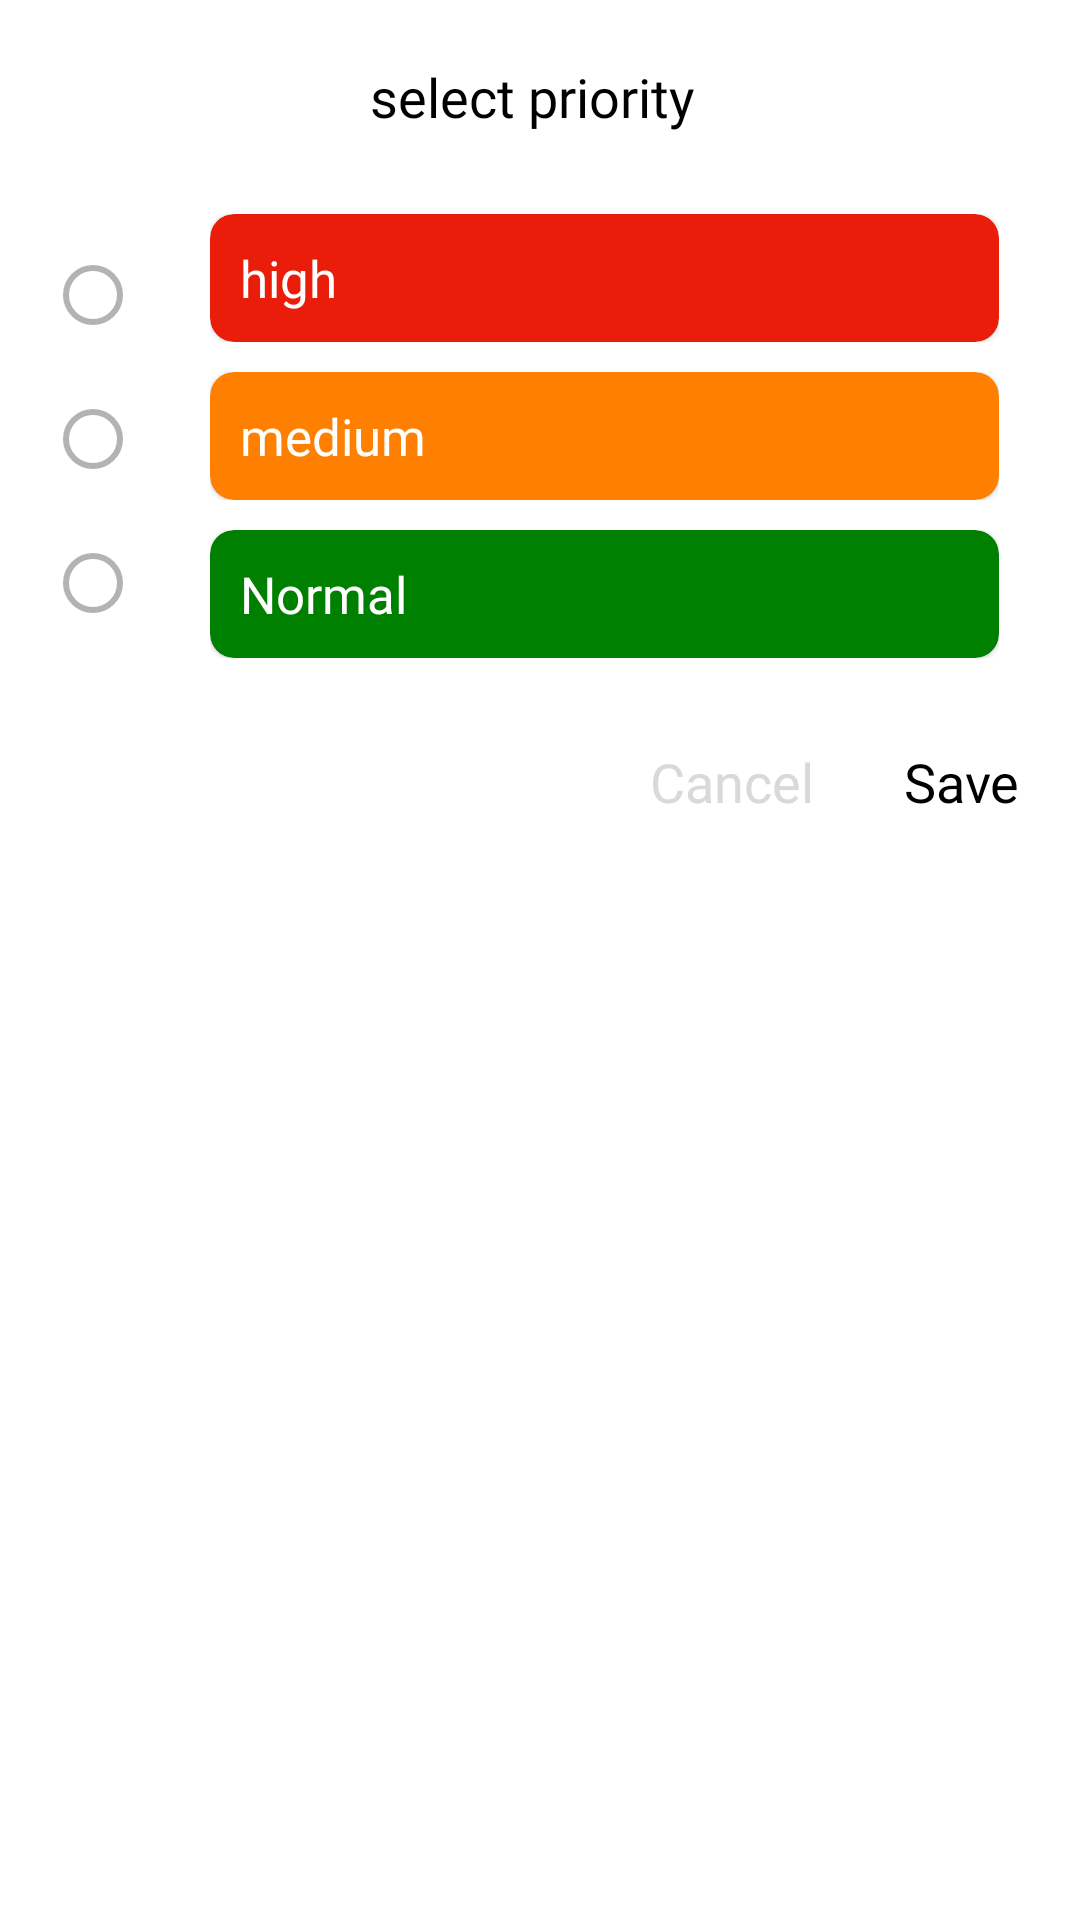

Write the Android layout XML for this screen, with the resource values it uses.
<!-- AndroidManifest.xml: application theme Theme.NoteCloud -->
<!-- res/layout/priority_dialog.xml -->
<?xml version="1.0" encoding="utf-8"?>
<androidx.constraintlayout.widget.ConstraintLayout
    xmlns:android="http://schemas.android.com/apk/res/android"
    xmlns:app="http://schemas.android.com/apk/res-auto"
    android:layout_width="match_parent"
    android:paddingTop="20dp"
    android:paddingBottom="20dp"
    android:paddingEnd="20dp"
    android:paddingStart="15dp"
    android:layout_height="wrap_content">

    <TextView
        android:id="@+id/textView"
        android:layout_width="wrap_content"
        android:layout_height="wrap_content"
        android:fontFamily="@font/montserrat_bold"
        android:text="@string/select_priority"
        android:textColor="@color/colorPrimary"
        android:textSize="18sp"
        app:layout_constraintEnd_toEndOf="parent"
        app:layout_constraintStart_toStartOf="parent"
        app:layout_constraintTop_toTopOf="parent" />

    <LinearLayout
        android:id="@+id/linearLeft"
        android:layout_width="wrap_content"
        android:layout_height="wrap_content"
        android:gravity="center"
        android:orientation="horizontal"
        app:layout_constraintStart_toStartOf="parent"
        app:layout_constraintTop_toBottomOf="@id/textView">

    <RadioGroup
        android:id="@+id/radioGroup"
        android:layout_width="match_parent"
        android:layout_height="wrap_content"
        android:layout_marginTop="20dp"
        android:orientation="vertical"
        app:layout_constraintEnd_toEndOf="parent"
        app:layout_constraintStart_toStartOf="parent"
        app:layout_constraintTop_toBottomOf="@id/textView">

        <RadioButton
            android:id="@+id/rbHigh"
            android:layout_width="wrap_content"
            android:layout_height="wrap_content"
            android:padding="@dimen/radioPadding"
            android:buttonTint="#B3B3B3"/>
        <RadioButton
            android:id="@+id/rbMedium"
            android:layout_width="wrap_content"
            android:layout_height="wrap_content"
            android:padding="@dimen/radioPadding"
            android:buttonTint="#B3B3B3"/>
        <RadioButton
            android:id="@+id/rbNormal"
            android:layout_width="wrap_content"
            android:layout_height="wrap_content"
            android:padding="@dimen/radioPadding"
            android:buttonTint="#B3B3B3"/>

    </RadioGroup>

    </LinearLayout>


    <LinearLayout
        android:id="@+id/linearRight"
        android:layout_marginTop="20dp"
        android:layout_width="0dp"
        android:layout_height="wrap_content"
        android:gravity="center"
        android:padding="@dimen/radioPadding"
        android:orientation="vertical"
        app:layout_constraintStart_toEndOf="@+id/linearLeft"
        app:layout_constraintEnd_toEndOf="parent"
        app:layout_constraintTop_toTopOf="@+id/linearLeft"
        >
    <androidx.appcompat.widget.LinearLayoutCompat
        android:layout_width="match_parent"
        android:layout_height="wrap_content"
        android:orientation="horizontal">

        <com.google.android.material.card.MaterialCardView
            android:id="@+id/cvHigh"
            android:layout_width="wrap_content"
            android:layout_height="wrap_content"
            android:layout_weight="1"
            app:cardBackgroundColor="@color/color_red"
            app:cardCornerRadius="8dp"
            android:padding="20dp"
            app:contentPadding="10dp">

            <TextView
                android:layout_width="wrap_content"
                android:layout_height="wrap_content"
                android:fontFamily="@font/montserrat_bold"
                android:text="@string/high"

                android:textColor="@color/white"
                android:textSize="17sp" />
        </com.google.android.material.card.MaterialCardView>
    </androidx.appcompat.widget.LinearLayoutCompat>


    <androidx.appcompat.widget.LinearLayoutCompat
        android:layout_width="match_parent"
        android:layout_height="wrap_content"
        android:layout_marginTop="10dp"
        android:gravity="center"
        android:orientation="horizontal">
        <com.google.android.material.card.MaterialCardView
            android:id="@+id/cvMedium"
            android:layout_width="wrap_content"
            android:layout_height="wrap_content"
            android:layout_weight="1"
            app:cardBackgroundColor="@color/color_orange"
            app:cardCornerRadius="8dp"
            app:contentPadding="10dp">
        <TextView
            android:layout_width="wrap_content"
            android:layout_height="wrap_content"
            android:fontFamily="@font/montserrat_bold"
            android:gravity="center"
            android:text="@string/medium"
            android:textColor="@color/white"
            android:textSize="17sp" />
        </com.google.android.material.card.MaterialCardView>
    </androidx.appcompat.widget.LinearLayoutCompat>


    <androidx.appcompat.widget.LinearLayoutCompat
        android:layout_width="match_parent"
        android:layout_height="wrap_content"
        android:layout_marginTop="10dp"
        android:gravity="center"
        android:orientation="horizontal">
        <com.google.android.material.card.MaterialCardView
            android:id="@+id/cvNormal"
            android:layout_width="wrap_content"
            android:layout_height="wrap_content"
            android:padding="@dimen/radioPadding"
            android:layout_weight="1"
            app:cardBackgroundColor="@color/color_green"
            app:cardCornerRadius="8dp"
            app:contentPadding="10dp">
            <TextView
                android:layout_width="wrap_content"
                android:layout_height="wrap_content"
                android:fontFamily="@font/montserrat_bold"
                android:gravity="center"
                android:text="@string/normal"
                android:textColor="@color/white"
                android:textSize="17sp"
                />
        </com.google.android.material.card.MaterialCardView>
    </androidx.appcompat.widget.LinearLayoutCompat>

    </LinearLayout>
    <TextView
        android:id="@+id/btnSavePriority"
        android:layout_width="wrap_content"
        android:layout_height="wrap_content"
        android:layout_marginTop="40dp"
        android:fontFamily="@font/montserrat_medium"
        android:text="@string/save"
        android:textColor="@color/colorPrimary"
        android:textSize="18sp"
        app:layout_constraintEnd_toEndOf="parent"
        app:layout_constraintTop_toBottomOf="@+id/linearLeft" />


    <TextView
        android:id="@+id/btnCancel"
        android:layout_width="wrap_content"
        android:layout_height="wrap_content"
        android:fontFamily="@font/montserrat_medium"
        android:text="@string/cancel"
        android:textColor="@color/color_gray"
        android:textSize="18sp"
        android:layout_marginEnd="30dp"
        app:layout_constraintBottom_toBottomOf="@+id/btnSavePriority"
        app:layout_constraintEnd_toStartOf="@+id/btnSavePriority"
        app:layout_constraintTop_toTopOf="@+id/btnSavePriority" />

</androidx.constraintlayout.widget.ConstraintLayout>
<!-- resources referenced by this layout -->
<resources>
  <color name="colorPrimary">#000000</color>
  <color name="color_gray">#D9D9D9</color>
  <color name="color_green">#008000</color>
  <color name="color_orange">#ff8000</color>
  <color name="color_red">#EA1D0B</color>
  <color name="white">#FFFFFFFF</color>
  <dimen name="radioPadding">7sp</dimen>
  <string name="cancel">Cancel</string>
  <string name="high">high</string>
  <string name="medium">medium</string>
  <string name="normal">Normal</string>
  <string name="save">Save</string>
  <string name="select_priority">select priority</string>
  <style name="Theme.NoteCloud" parent="Theme.MaterialComponents.DayNight.NoActionBar">
          <item name="colorPrimary">@color/colorPrimary</item>
          <item name="colorPrimaryVariant">@color/purple_700</item>
          <item name="colorOnPrimary">@color/white</item>
          <item name="colorSecondary">@color/teal_200</item>
          <item name="colorSecondaryVariant">@color/teal_700</item>
          <item name="android:statusBarColor" tools:targetApi="l">?attr/colorPrimaryVariant</item>
      </style>
  <color name="purple_700">#FF3700B3</color>
  <color name="teal_200">#FF03DAC5</color>
  <color name="teal_700">#FF018786</color>
</resources>
